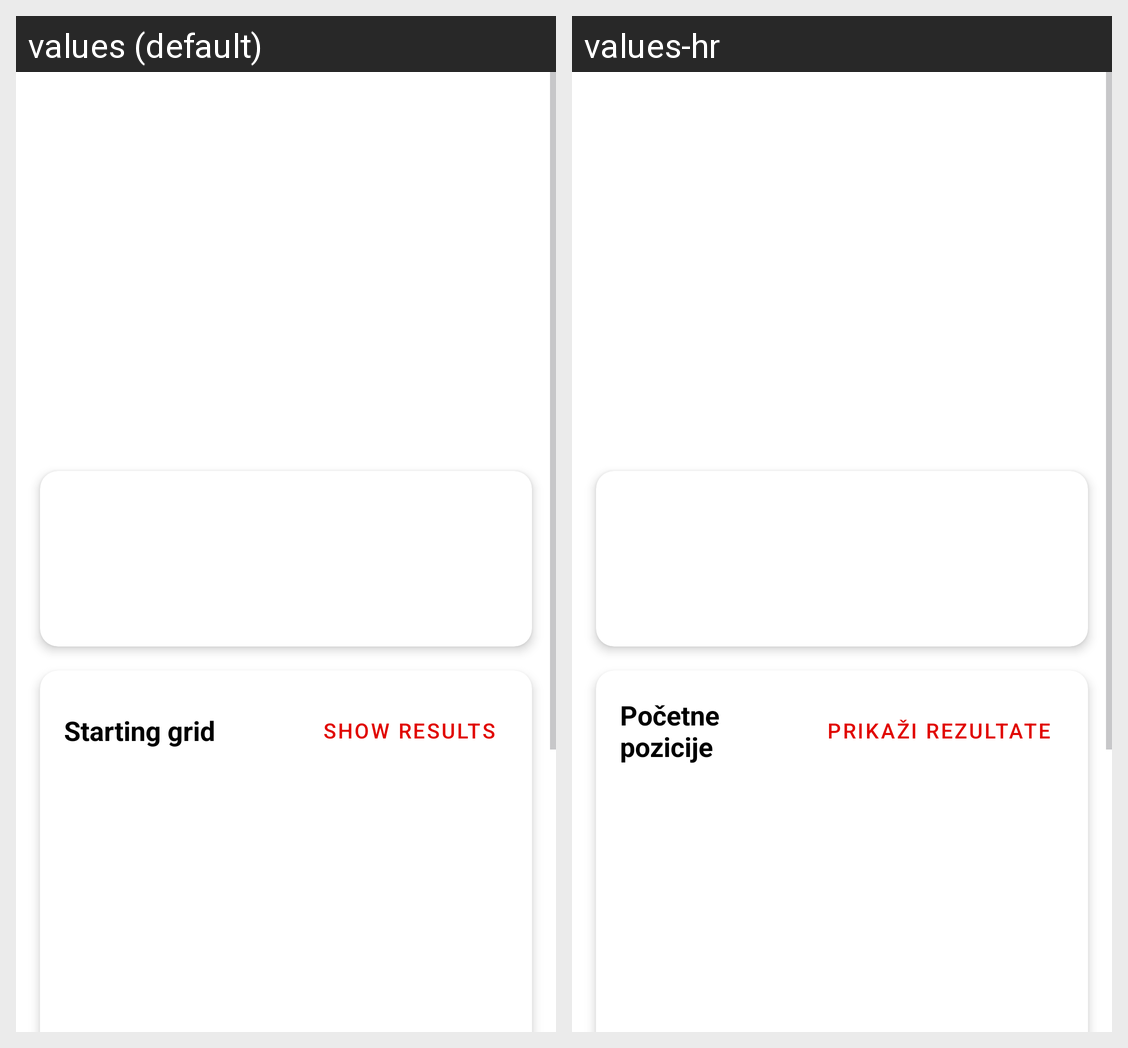

Translations of the strings shown on this Android screen, per locale in the grid:
Android screen res/layout/fragment_race_info.xml rendered under 2 locales, left to right: values (default), values-hr. Device: Nexus 5 (rendered at 1080×1920; each locale shown at half size, 540×960, under a caption strip naming it); theme Theme.FormulaOne.
Strings drawn on this screen, with the default value and each locale's value (text and hints the layout hard-codes, and strings that could not be matched under every locale, appear in the picture but are not listed):

starting_grid
  values: Starting grid
  values-hr: Početne pozicije

show_results
  values: show results
  values-hr: Prikaži rezultate
